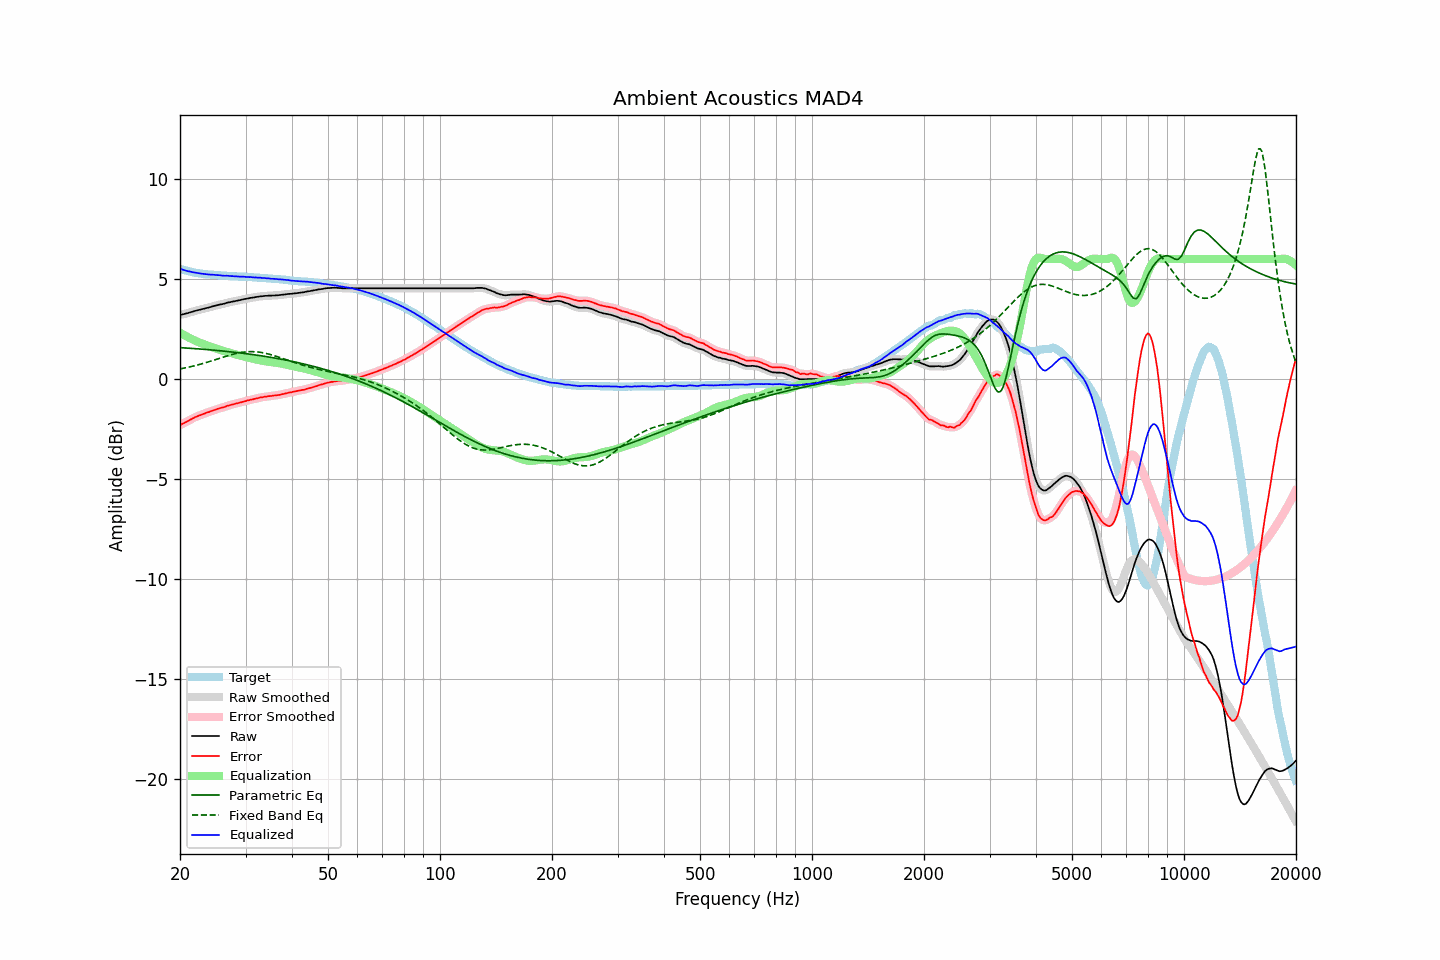

The table this chart was drawn from, first rows:
frequency, raw, error, smoothed, error_smoothed, equalization, parametric_eq, fixed_band_eq, equalized_raw, equalized_smoothed, target
20.00, 3.20, -2.31, 3.20, -2.31, 2.32, 1.57, 0.50, 5.52, 5.52, 5.51
20.20, 3.22, -2.26, 3.22, -2.27, 2.27, 1.56, 0.52, 5.49, 5.49, 5.48
20.40, 3.24, -2.22, 3.24, -2.23, 2.22, 1.56, 0.53, 5.46, 5.46, 5.46
20.61, 3.26, -2.18, 3.26, -2.18, 2.18, 1.55, 0.55, 5.44, 5.44, 5.44
20.81, 3.28, -2.14, 3.28, -2.14, 2.14, 1.55, 0.57, 5.42, 5.42, 5.42
21.02, 3.30, -2.10, 3.30, -2.10, 2.09, 1.54, 0.59, 5.39, 5.40, 5.40
21.23, 3.33, -2.05, 3.33, -2.05, 2.05, 1.54, 0.60, 5.38, 5.38, 5.38
21.44, 3.35, -2.01, 3.35, -2.01, 2.01, 1.53, 0.62, 5.36, 5.36, 5.36
21.66, 3.37, -1.97, 3.37, -1.97, 1.97, 1.53, 0.64, 5.34, 5.35, 5.34
21.87, 3.40, -1.93, 3.40, -1.93, 1.93, 1.52, 0.66, 5.33, 5.33, 5.33
22.09, 3.42, -1.89, 3.42, -1.89, 1.89, 1.51, 0.68, 5.32, 5.31, 5.31
22.31, 3.44, -1.86, 3.44, -1.86, 1.86, 1.51, 0.70, 5.30, 5.30, 5.30
22.54, 3.46, -1.83, 3.46, -1.83, 1.83, 1.50, 0.72, 5.29, 5.29, 5.29
22.76, 3.48, -1.80, 3.48, -1.80, 1.79, 1.50, 0.75, 5.27, 5.27, 5.28
22.99, 3.50, -1.77, 3.50, -1.77, 1.76, 1.49, 0.77, 5.26, 5.26, 5.27
23.22, 3.52, -1.74, 3.52, -1.73, 1.74, 1.48, 0.79, 5.26, 5.26, 5.26
23.45, 3.54, -1.70, 3.54, -1.71, 1.71, 1.48, 0.82, 5.25, 5.25, 5.24
23.69, 3.56, -1.67, 3.56, -1.68, 1.68, 1.47, 0.84, 5.24, 5.24, 5.23
23.92, 3.58, -1.65, 3.58, -1.65, 1.65, 1.46, 0.86, 5.23, 5.23, 5.23
24.16, 3.60, -1.62, 3.60, -1.62, 1.62, 1.46, 0.89, 5.22, 5.22, 5.22
24.40, 3.63, -1.59, 3.63, -1.59, 1.59, 1.45, 0.91, 5.22, 5.22, 5.22
24.65, 3.65, -1.56, 3.65, -1.56, 1.56, 1.44, 0.94, 5.21, 5.21, 5.21
24.89, 3.67, -1.54, 3.67, -1.54, 1.54, 1.44, 0.97, 5.21, 5.21, 5.21
25.14, 3.69, -1.51, 3.69, -1.51, 1.51, 1.43, 0.99, 5.20, 5.20, 5.20
25.39, 3.71, -1.48, 3.71, -1.48, 1.48, 1.42, 1.02, 5.19, 5.19, 5.19
25.65, 3.73, -1.46, 3.73, -1.46, 1.46, 1.41, 1.04, 5.19, 5.19, 5.19
25.91, 3.74, -1.44, 3.74, -1.44, 1.43, 1.40, 1.07, 5.17, 5.18, 5.18
26.16, 3.76, -1.41, 3.76, -1.41, 1.41, 1.40, 1.10, 5.17, 5.17, 5.17
26.43, 3.78, -1.39, 3.78, -1.39, 1.38, 1.39, 1.12, 5.16, 5.17, 5.17
26.69, 3.81, -1.35, 3.81, -1.36, 1.36, 1.38, 1.15, 5.17, 5.17, 5.16
26.96, 3.83, -1.33, 3.83, -1.33, 1.34, 1.37, 1.17, 5.17, 5.16, 5.16
27.23, 3.84, -1.31, 3.85, -1.31, 1.31, 1.36, 1.19, 5.15, 5.16, 5.15
27.50, 3.86, -1.29, 3.86, -1.29, 1.29, 1.35, 1.22, 5.15, 5.15, 5.15
27.77, 3.88, -1.27, 3.88, -1.27, 1.27, 1.35, 1.24, 5.15, 5.14, 5.15
28.05, 3.89, -1.25, 3.89, -1.25, 1.24, 1.34, 1.26, 5.13, 5.14, 5.14
28.33, 3.91, -1.22, 3.91, -1.22, 1.22, 1.33, 1.28, 5.13, 5.13, 5.13
28.62, 3.93, -1.20, 3.93, -1.20, 1.20, 1.32, 1.30, 5.13, 5.13, 5.13
28.90, 3.94, -1.18, 3.94, -1.18, 1.18, 1.31, 1.31, 5.12, 5.12, 5.12
29.19, 3.96, -1.16, 3.96, -1.16, 1.16, 1.30, 1.33, 5.12, 5.12, 5.12
29.48, 3.98, -1.14, 3.98, -1.14, 1.14, 1.29, 1.34, 5.12, 5.12, 5.12
29.78, 4.00, -1.12, 4.00, -1.12, 1.12, 1.28, 1.35, 5.12, 5.12, 5.12
30.08, 4.01, -1.10, 4.01, -1.10, 1.10, 1.27, 1.36, 5.11, 5.11, 5.11
30.38, 4.03, -1.07, 4.03, -1.08, 1.08, 1.26, 1.36, 5.11, 5.11, 5.10
30.68, 4.04, -1.06, 4.04, -1.06, 1.06, 1.25, 1.37, 5.10, 5.10, 5.10
30.99, 4.06, -1.04, 4.06, -1.04, 1.04, 1.24, 1.37, 5.10, 5.10, 5.10
31.30, 4.07, -1.03, 4.07, -1.02, 1.02, 1.22, 1.37, 5.09, 5.09, 5.10
31.61, 4.08, -1.00, 4.08, -1.00, 1.00, 1.21, 1.37, 5.08, 5.09, 5.08
31.93, 4.10, -0.98, 4.10, -0.99, 0.98, 1.20, 1.36, 5.08, 5.08, 5.08
32.24, 4.11, -0.97, 4.11, -0.96, 0.96, 1.19, 1.36, 5.08, 5.08, 5.08
32.57, 4.12, -0.95, 4.12, -0.95, 0.95, 1.18, 1.35, 5.07, 5.07, 5.07
32.89, 4.14, -0.92, 4.13, -0.93, 0.93, 1.17, 1.34, 5.07, 5.06, 5.06
33.22, 4.14, -0.92, 4.14, -0.91, 0.92, 1.15, 1.32, 5.06, 5.06, 5.06
33.55, 4.15, -0.90, 4.15, -0.90, 0.90, 1.14, 1.31, 5.05, 5.05, 5.05
33.89, 4.16, -0.89, 4.16, -0.89, 0.89, 1.13, 1.29, 5.05, 5.04, 5.05
34.23, 4.16, -0.88, 4.16, -0.87, 0.88, 1.12, 1.27, 5.04, 5.04, 5.04
34.57, 4.17, -0.86, 4.17, -0.87, 0.87, 1.10, 1.25, 5.04, 5.03, 5.03
34.92, 4.17, -0.86, 4.17, -0.86, 0.86, 1.09, 1.23, 5.03, 5.03, 5.03
35.27, 4.17, -0.85, 4.17, -0.84, 0.85, 1.08, 1.21, 5.02, 5.02, 5.02
35.62, 4.18, -0.83, 4.18, -0.84, 0.84, 1.06, 1.18, 5.02, 5.01, 5.01
35.97, 4.18, -0.83, 4.18, -0.82, 0.83, 1.05, 1.16, 5.01, 5.01, 5.01
... 635 more rows
